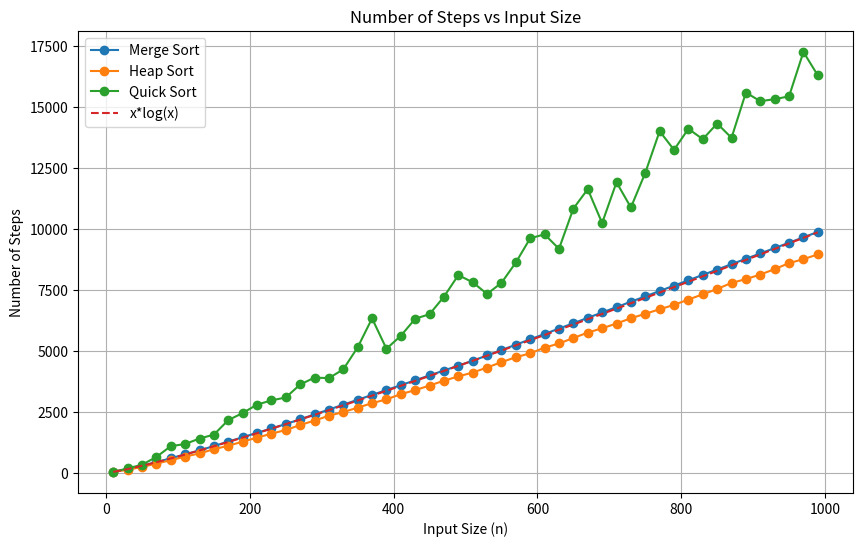

Write Python code to recreate this figure.
import random
import matplotlib.pyplot as plt

# Insertion Sort
def insertion_sort(arr):
    steps = 0
    for i in range(1, len(arr)):
        key = arr[i]
        j = i - 1
        while j >= 0 and key < arr[j]:
            arr[j + 1] = arr[j]
            j -= 1
            steps += 1
        arr[j + 1] = key
    return steps

# Merge Sort
def merge_sort(arr):
    steps = 0
    if len(arr) > 1:
        mid = len(arr) // 2
        left_half = arr[:mid]
        right_half = arr[mid:]

        steps += merge_sort(left_half)
        steps += merge_sort(right_half)

        i = j = k = 0
        while i < len(left_half) and j < len(right_half):
            if left_half[i] < right_half[j]:
                arr[k] = left_half[i]
                i += 1
            else:
                arr[k] = right_half[j]
                j += 1
            k += 1
            steps += 1

        while i < len(left_half):
            arr[k] = left_half[i]
            i += 1
            k += 1
            steps += 1

        while j < len(right_half):
            arr[k] = right_half[j]
            j += 1
            k += 1
            steps += 1

    return steps

# Heap Sort
def heapify(arr, n, i):
    steps = 0
    largest = i
    left = 2 * i + 1
    right = 2 * i + 2

    if left < n and arr[left] > arr[largest]:
        largest = left
    if right < n and arr[right] > arr[largest]:
        largest = right

    if largest != i:
        arr[i], arr[largest] = arr[largest], arr[i]
        steps += 1
        steps += heapify(arr, n, largest)
    
    return steps

def heap_sort(arr):
    steps = 0
    n = len(arr)

    for i in range(n // 2 - 1, -1, -1):
        steps += heapify(arr, n, i)

    for i in range(n - 1, 0, -1):
        arr[i], arr[0] = arr[0], arr[i]
        steps += 1
        steps += heapify(arr, i, 0)

    return steps

# Quick Sort
def partition(arr, low, high):
    steps = 0
    pivot = arr[high]
    i = low - 1
    for j in range(low, high):
        steps += 1  # Count the comparison arr[j] < pivot
        if arr[j] < pivot:
            i += 1
            arr[i], arr[j] = arr[j], arr[i]
            steps += 1  # Count the swap
    arr[i + 1], arr[high] = arr[high], arr[i + 1]
    steps += 1  # Count the final swap
    return i + 1, steps

def quick_sort(arr, low, high):
    steps = 0
    if low < high:
        pi, partition_steps = partition(arr, low, high)
        steps += partition_steps  # Add the steps from partition
        steps += quick_sort(arr, low, pi - 1)  # Count steps in the left recursive call
        steps += quick_sort(arr, pi + 1, high)  # Count steps in the right recursive call
    return steps

# Test different input sizes and record the number of steps
input_sizes = list(range(10, 1010, 20))  # Now from 10 to 1000, step of 10
insertion_steps = []
merge_steps = []
heap_steps = []
quick_steps = []

print("Steps for each algorithm with different input sizes:\n")

for n in input_sizes:
    arr = random.sample(range(n), n)

    # Insertion Sort
    arr_copy = arr.copy()
    insertion_step_count = insertion_sort(arr_copy)
    insertion_steps.append(insertion_step_count)
    print(f"Insertion Sort for n={n}: {insertion_step_count} steps")

    # Merge Sort
    arr_copy = arr.copy()
    merge_step_count = merge_sort(arr_copy)
    merge_steps.append(merge_step_count)
    print(f"Merge Sort for n={n}: {merge_step_count} steps")

    # Heap Sort
    arr_copy = arr.copy()
    heap_step_count = heap_sort(arr_copy)
    heap_steps.append(heap_step_count)
    print(f"Heap Sort for n={n}: {heap_step_count} steps")

    # Quick Sort
    arr_copy = arr.copy()
    quick_step_count = quick_sort(arr_copy, 0, len(arr_copy) - 1)
    quick_steps.append(quick_step_count)
    print(f"Quick Sort for n={n}: {quick_step_count} steps")

# Plot the results
plt.figure(figsize=(10, 6))
#plt.plot(input_sizes, insertion_steps, label='Insertion Sort', marker='o')
plt.plot(input_sizes, merge_steps, label='Merge Sort', marker='o')
plt.plot(input_sizes, heap_steps, label='Heap Sort', marker='o')
plt.plot(input_sizes, quick_steps, label='Quick Sort', marker='o')

# Plotting x^2 and x*log(x) for comparison
import numpy as np
x = np.array(input_sizes)
#plt.plot(x, x**2, label='x^2 (Quadratic)', linestyle='--')
plt.plot(x, x * np.log2(x), label='x*log(x)', linestyle='--')

plt.xlabel('Input Size (n)')
plt.ylabel('Number of Steps')
plt.title('Number of Steps vs Input Size')
plt.legend()
plt.grid(True)
plt.show()
